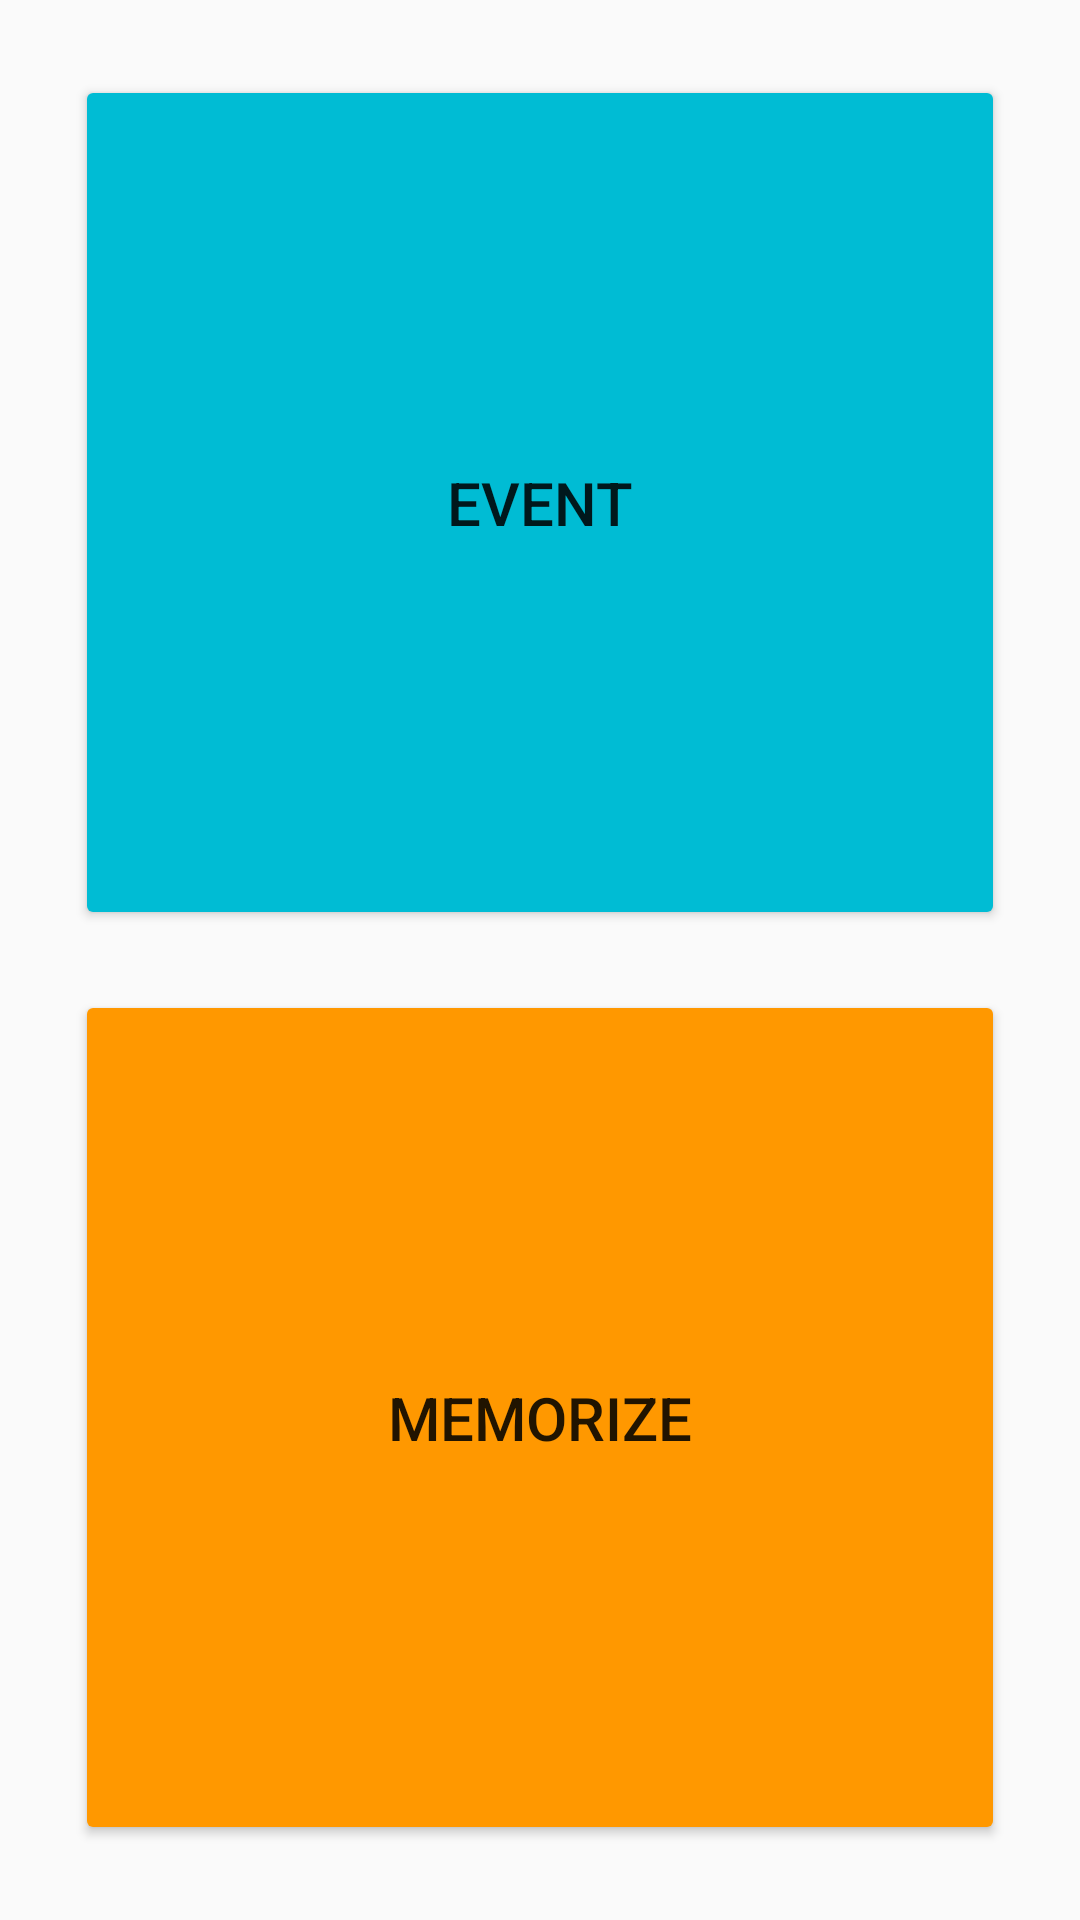

Android layout source for this screen:
<!-- AndroidManifest.xml: application theme Theme.NoteAppDemo -->
<!-- res/layout/activity_options.xml -->
<?xml version="1.0" encoding="utf-8"?>
<LinearLayout xmlns:android="http://schemas.android.com/apk/res/android"
    xmlns:app="http://schemas.android.com/apk/res-auto"
    xmlns:tools="http://schemas.android.com/tools"
    android:layout_width="match_parent"
    android:layout_height="match_parent"
    android:orientation="vertical"
    android:padding="15dp"
    tools:context=".OptionsActivity">

    <Button
        android:id="@+id/button2"
        android:layout_width="match_parent"
        android:layout_height="wrap_content"
        android:layout_margin="10dp"
        android:layout_weight="1"
        android:backgroundTint="#00BCD4"
        android:text="@string/event"
        android:textSize="20sp" />

    <Button
        android:id="@+id/button4"
        android:layout_width="match_parent"
        android:layout_height="wrap_content"
        android:layout_margin="10dp"
        android:layout_weight="1"
        android:backgroundTint="#FF9800"
        android:text="@string/memorize"
        android:textSize="20sp" />
</LinearLayout>
<!-- resources referenced by this layout -->
<resources>
  <string name="event">Event</string>
  <string name="memorize">Memorize</string>
  <style name="Theme.NoteAppDemo" parent="Theme.AppCompat.Light.NoActionBar">
          
          <item name="colorPrimary">@color/purple_500</item>
          <item name="colorPrimaryVariant">@color/purple_700</item>
          <item name="colorOnPrimary">@color/white</item>
          
          <item name="colorSecondary">@color/teal_200</item>
          <item name="colorSecondaryVariant">@color/teal_700</item>
          <item name="colorOnSecondary">@color/black</item>
          
          <item name="android:statusBarColor" tools:targetApi="l">?attr/colorPrimaryVariant</item>
          
      </style>
  <!-- not gathered from this repository: default colours our renderer supplied (Android Studio template values) -->
  <color name="purple_500">#FF6200EE</color>
  <color name="purple_700">#FF3700B3</color>
  <color name="teal_200">#FF03DAC5</color>
  <color name="teal_700">#FF018786</color>
  <color name="black">#FF000000</color>
  <color name="white">#FFFFFFFF</color>
</resources>
